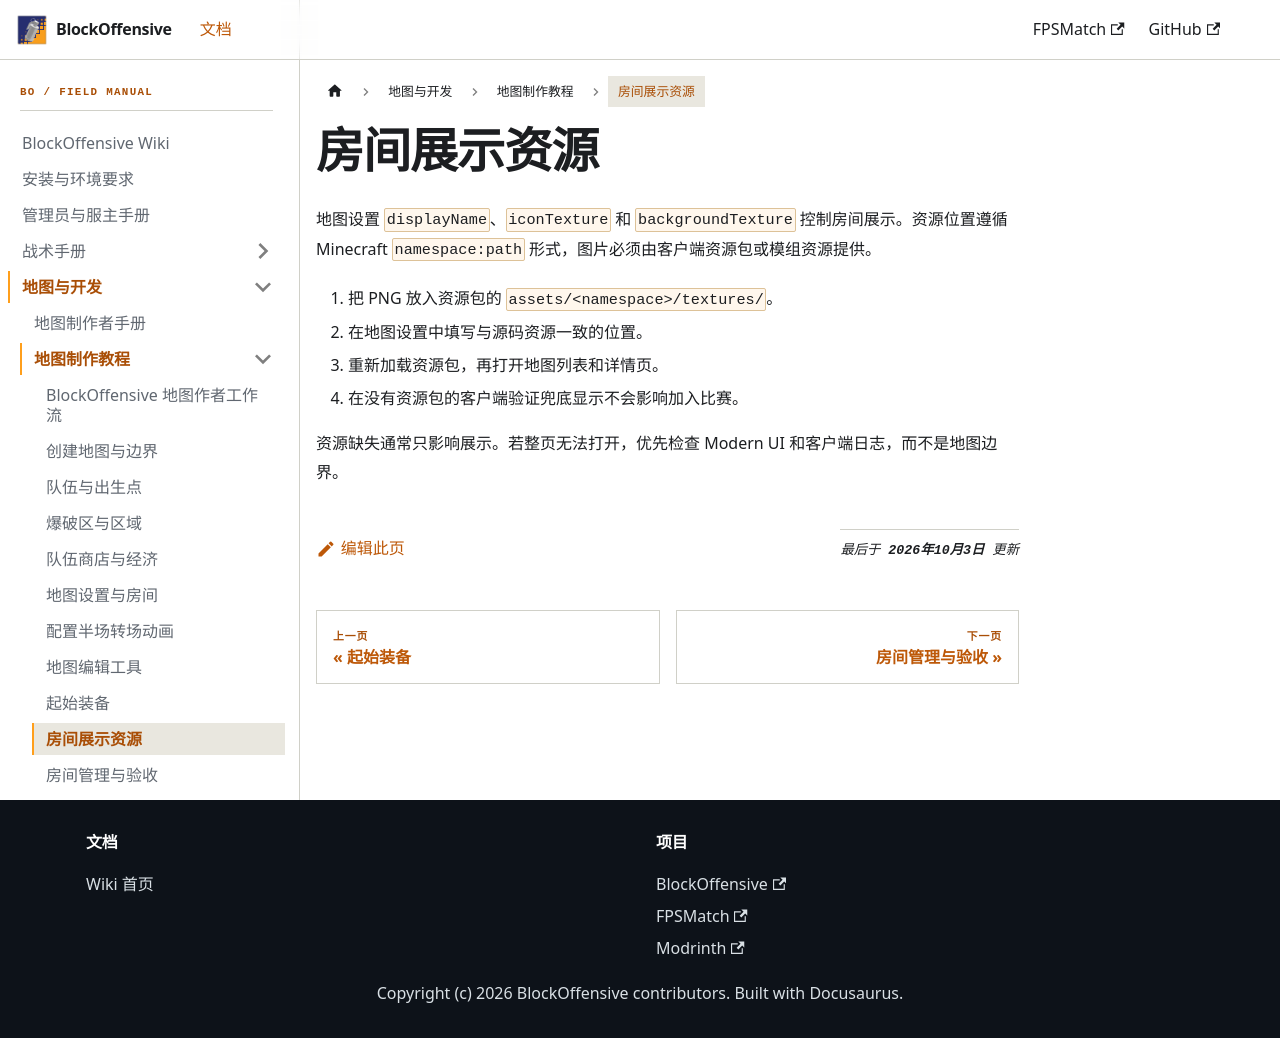

repository: PhasetransCrystal/BlockOffensive · page: master/docs/mapper/resources/index.html · generator: docusaurus

---
title: 房间展示资源
description: 配置地图名称、图标和详情背景并验证客户端资源。
---

# 房间展示资源

地图设置 `displayName`、`iconTexture` 和 `backgroundTexture` 控制房间展示。资源位置遵循 Minecraft `namespace:path` 形式，图片必须由客户端资源包或模组资源提供。

1. 把 PNG 放入资源包的 `assets/<namespace>/textures/`。
2. 在地图设置中填写与源码资源一致的位置。
3. 重新加载资源包，再打开地图列表和详情页。
4. 在没有资源包的客户端验证兜底显示不会影响加入比赛。

资源缺失通常只影响展示。若整页无法打开，优先检查 Modern UI 和客户端日志，而不是地图边界。
